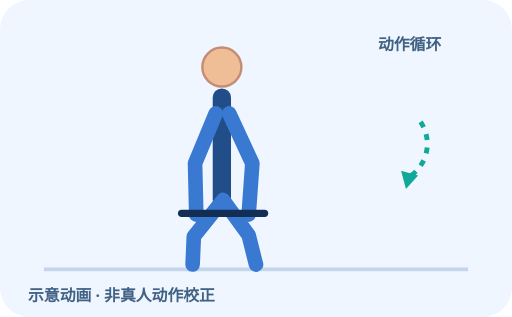
t = 0.00 s
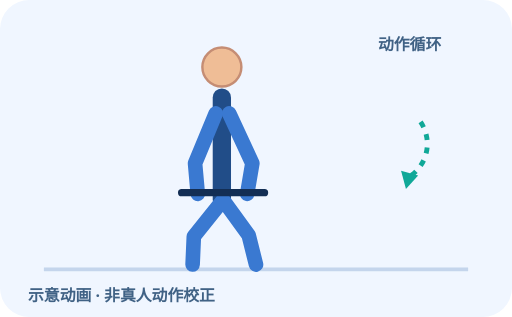
t = 0.29 s
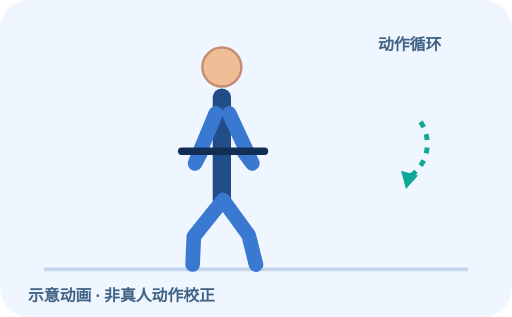
t = 0.86 s
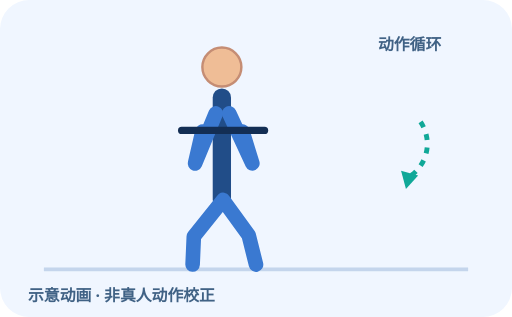
t = 1.15 s
t = 1.44 s: frame unchanged from t = 0.86 s, image omitted
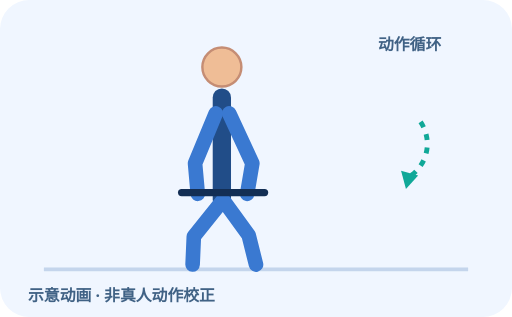
t = 2.01 s

The animated SVG that drew these frames (rendered in a browser with its animation timeline set to each time). Animation: 3 SMIL elements (animate=3); one cycle of 2.30 s, repeats indefinitely.

<svg xmlns="http://www.w3.org/2000/svg" viewBox="0 0 420 260" role="img" aria-label="绳索弯举 动作循环示意"><rect width="420" height="260" rx="24" class="bg"/><path d="M36 221 H384" class="floor"/><g transform="translate(20 0)"><path class="body" d="M162 80 V164"/><circle class="skin" cx="162" cy="55" r="16"/><path class="limb" d="M163 164 L139 194 L138 217 M163 164 L184 193 L190 217"/><path class="limb" d="M157 93 L140 134 L141 176"><animate attributeName="d" values="M157 93 L140 134 L141 176;M157 93 L140 134 L146 108;M157 93 L140 134 L141 176" dur="2.3s" repeatCount="indefinite"/></path><path class="limb" d="M168 93 L187 134 L184 176"><animate attributeName="d" values="M168 93 L187 134 L184 176;M168 93 L187 134 L179 108;M168 93 L187 134 L184 176" dur="2.3s" repeatCount="indefinite"/></path><path class="handle" d="M129 175 H197"><animate attributeName="d" values="M129 175 H197;M129 107 H197;M129 175 H197" dur="2.3s" repeatCount="indefinite"/></path></g><path class="motion" d="M345 100 A32 32 0 0 1 332 147"/><path fill="#10a898" d="M329 140 l4 15 10 -11"/><text x="310" y="41">动作循环</text><text x="23" y="247">示意动画 · 非真人动作校正</text><style> .bg{fill:#f0f6ff}.floor{stroke:#c4d5ec;stroke-width:3}.equip{stroke:#95abc5;stroke-width:7;stroke-linecap:round;fill:none}.thin{stroke:#98b2ce;stroke-width:3;fill:none}.body{stroke:#214d88;stroke-width:15;stroke-linecap:round;stroke-linejoin:round;fill:none}.limb{stroke:#3a79d1;stroke-width:12;stroke-linecap:round;stroke-linejoin:round;fill:none}.skin{fill:#efbd96;stroke:#c58d74;stroke-width:2}.joint{fill:#3a79d1}.handle{stroke:#132e54;stroke-width:6;stroke-linecap:round;fill:none}.motion{stroke:#10a898;stroke-width:4;fill:none;stroke-dasharray:5 6}text{font-family:system-ui,'Noto Sans SC',sans-serif;fill:#406285;font-size:13px;font-weight:700}@media(prefers-reduced-motion:reduce){.anim{display:none}} </style></svg>
